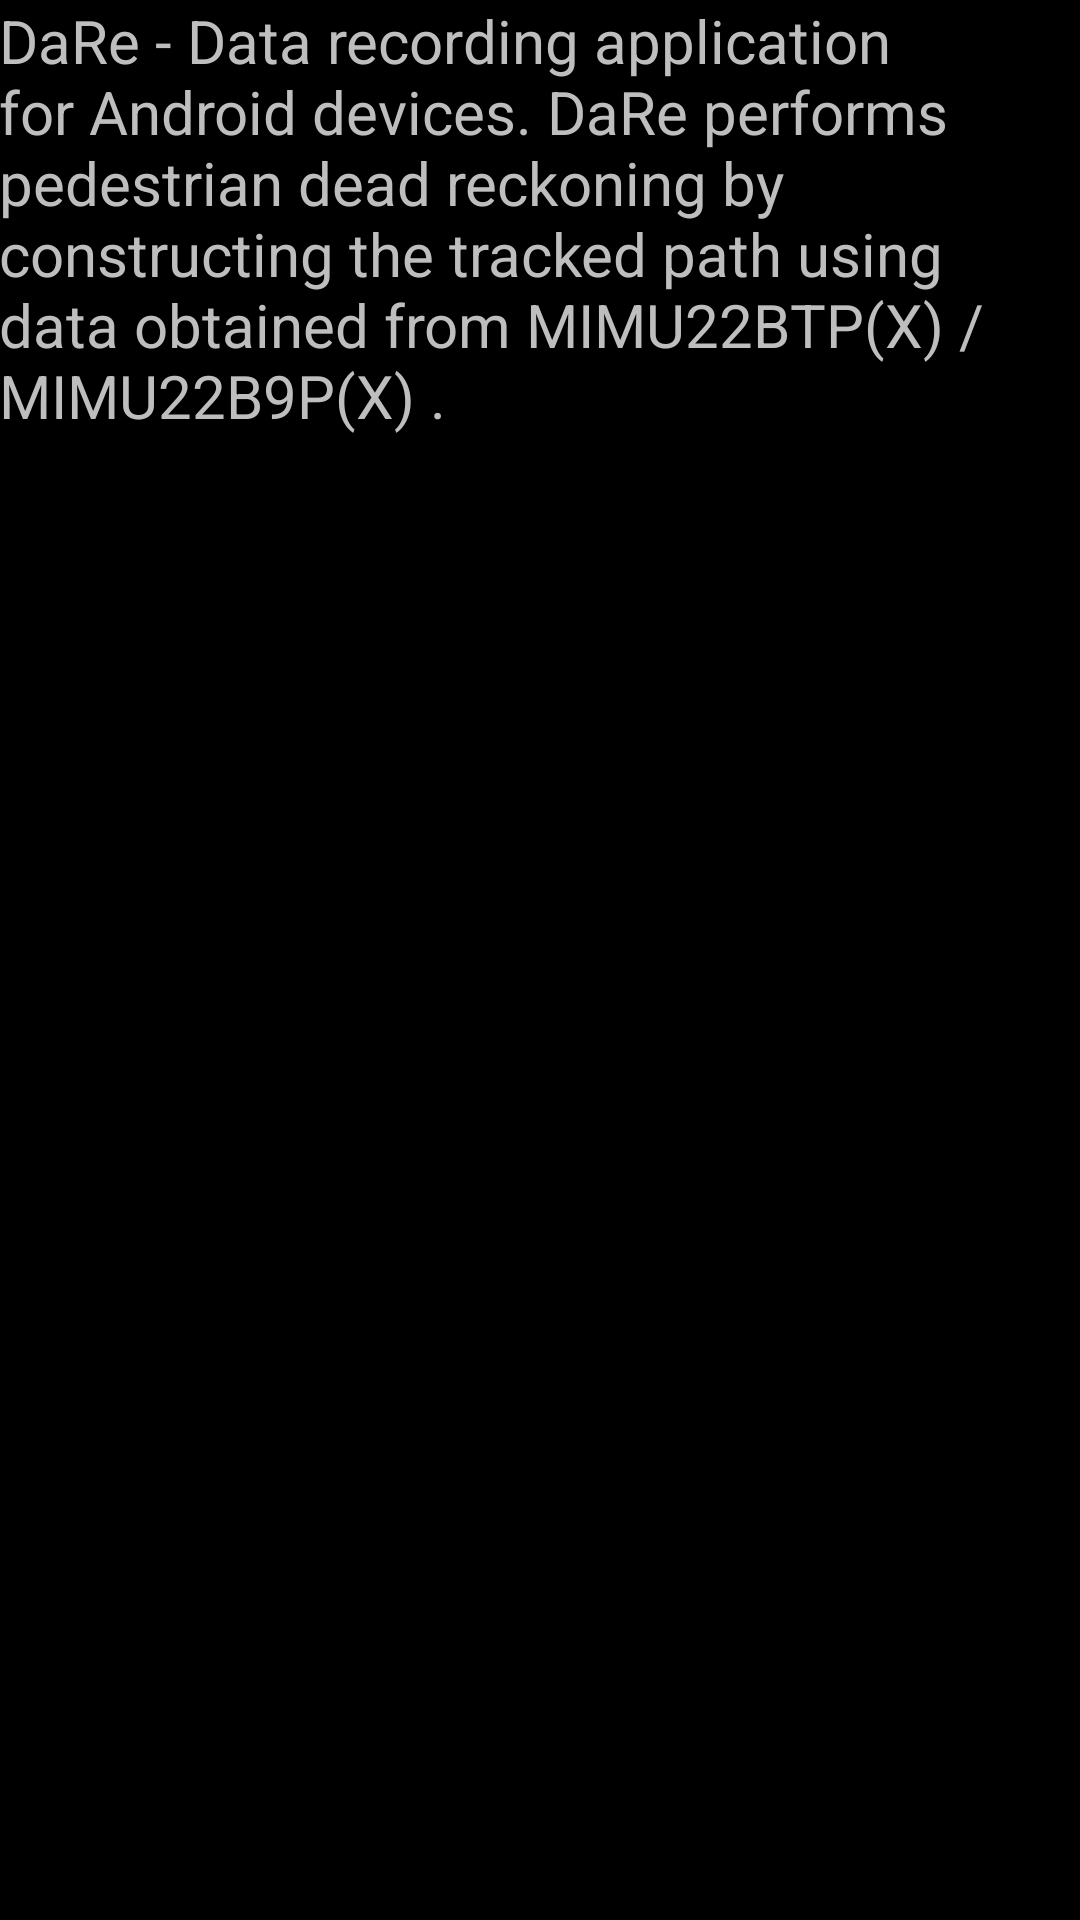

Write the Android layout XML for this screen, with the resource values it uses.
<!-- AndroidManifest.xml: application theme android:Theme.Holo -->
<!-- res/layout/activity_webview.xml -->
<RelativeLayout xmlns:android="http://schemas.android.com/apk/res/android"
    xmlns:tools="http://schemas.android.com/tools" android:layout_width="match_parent"
    android:layout_height="match_parent" android:paddingLeft="@dimen/activity_horizontal_margin"
    android:paddingRight="@dimen/activity_horizontal_margin"
    android:paddingTop="@dimen/activity_vertical_margin"
    android:paddingBottom="@dimen/activity_vertical_margin"
    tools:context="com.example.opendare.bluetoothchat.Webview">

    <TextView android:text="@string/dare" android:layout_width="match_parent"
        android:layout_height="match_parent"
        android:id="@+id/textview"
        android:textSize="20dp"
        android:layout_alignParentTop="true"
        android:layout_centerHorizontal="true" />

</RelativeLayout>
<!-- resources referenced by this layout -->
<resources>
  <string name="dare">
          DaRe - Data recording application for Android devices. DaRe performs pedestrian dead reckoning by constructing the tracked path using data obtained from MIMU22BTP(X) / MIMU22B9P(X) .
      </string>
</resources>
